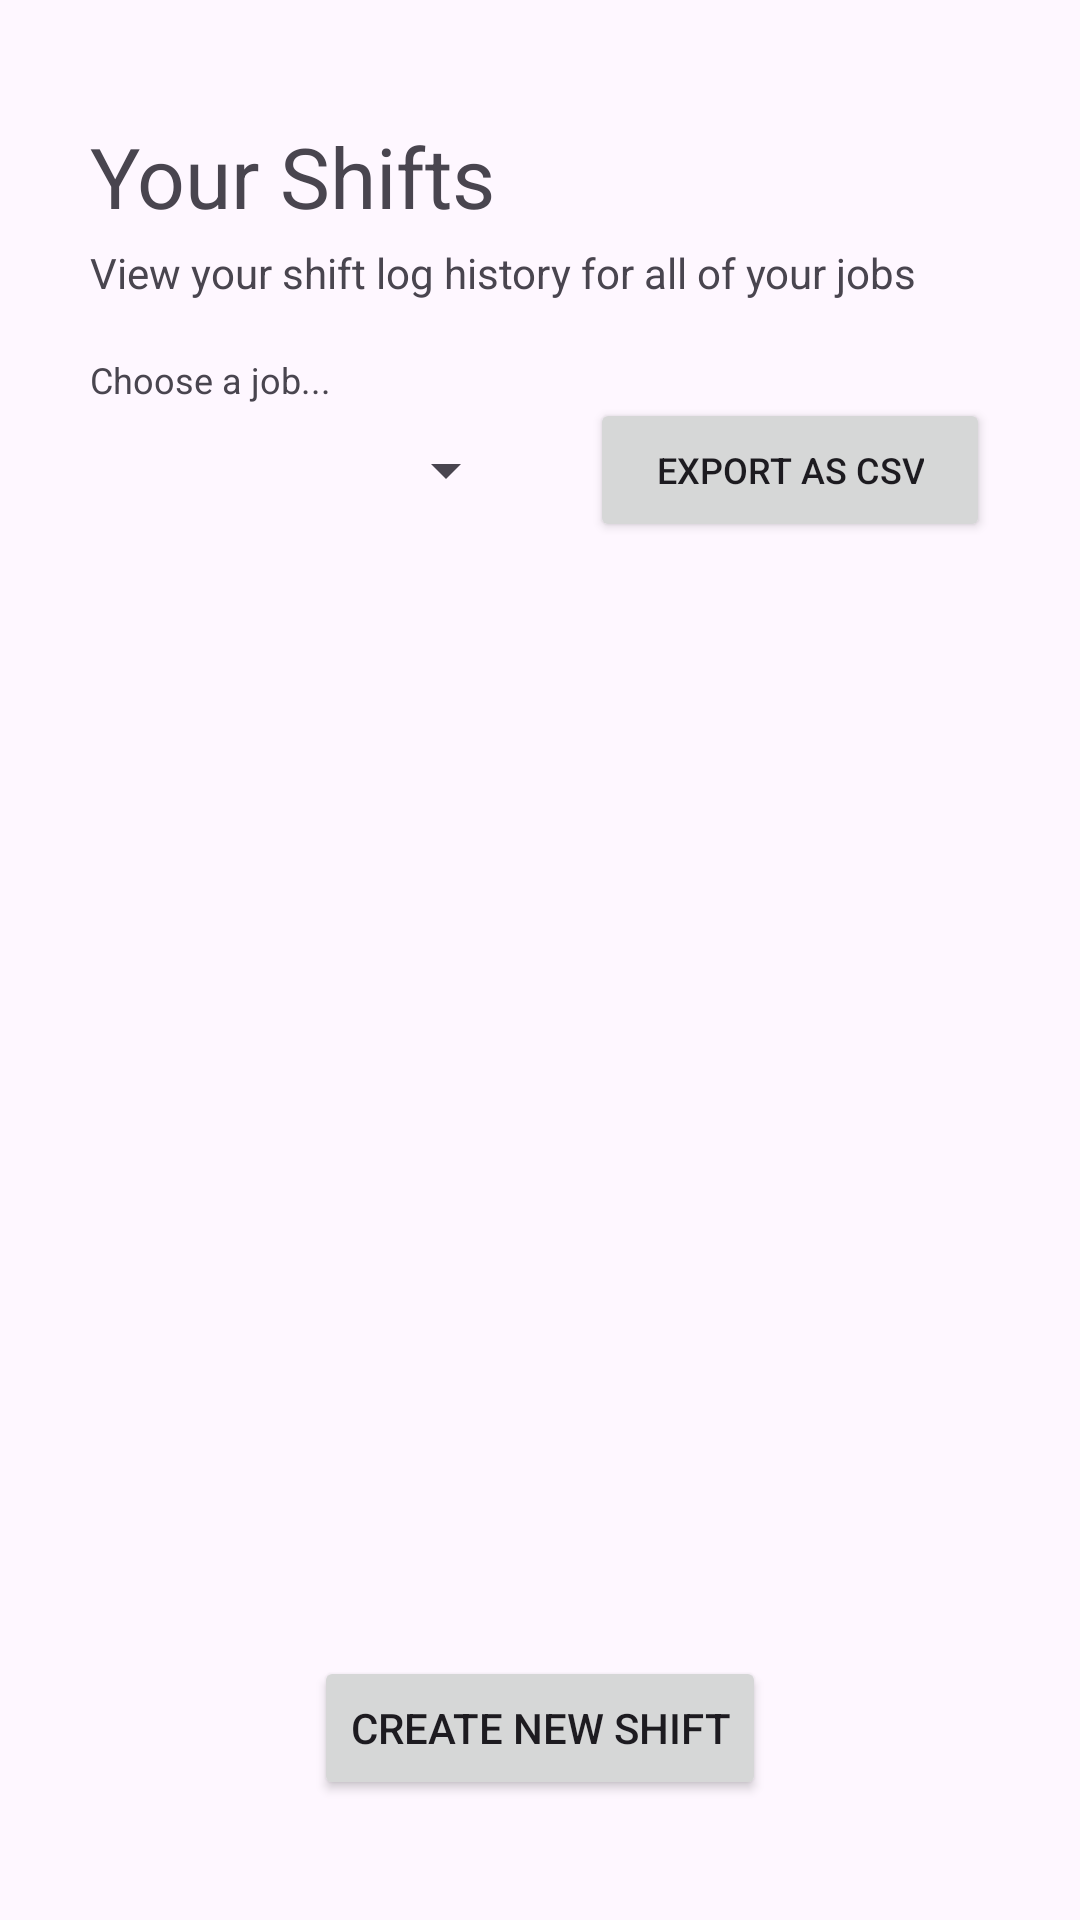

Here is an Android app screen rendered from its layout file. Give the layout XML and the strings, colors and styles it references.
<!-- AndroidManifest.xml: application theme Theme.ShiftTracker -->
<!-- res/layout/fragment_shifts.xml -->
<?xml version="1.0" encoding="utf-8"?>
<androidx.constraintlayout.widget.ConstraintLayout xmlns:android="http://schemas.android.com/apk/res/android"
    xmlns:app="http://schemas.android.com/apk/res-auto"
    xmlns:tools="http://schemas.android.com/tools"
    android:layout_width="match_parent"
    android:layout_height="match_parent"
    tools:context=".ShiftsFragment">

    <TextView
        android:id="@+id/chooseAJobTV"
        android:layout_width="wrap_content"
        android:layout_height="wrap_content"
        android:layout_marginTop="18dp"
        android:text="Choose a job..."
        android:textSize="12dp"
        app:layout_constraintStart_toStartOf="@+id/shiftsDescriptionTV"
        app:layout_constraintTop_toBottomOf="@+id/shiftsDescriptionTV" />

    <TextView
        android:id="@+id/shiftsDescriptionTV"
        android:layout_width="wrap_content"
        android:layout_height="wrap_content"
        android:layout_marginTop="4dp"
        android:text="View your shift log history for all of your jobs"
        android:textSize="14dp"
        app:layout_constraintStart_toStartOf="@+id/shiftsTV"
        app:layout_constraintTop_toBottomOf="@+id/shiftsTV" />

    <TextView
        android:id="@+id/shiftsTV"
        android:layout_width="wrap_content"
        android:layout_height="wrap_content"
        android:layout_marginStart="30dp"
        android:layout_marginTop="40dp"
        android:text="Your Shifts"
        android:textSize="28dp"
        app:layout_constraintStart_toStartOf="parent"
        app:layout_constraintTop_toTopOf="parent" />

    <Spinner
        android:id="@+id/jobsSpinner"
        android:layout_width="0dp"
        android:layout_height="40dp"
        android:layout_marginTop="2dp"
        android:layout_marginEnd="24dp"
        app:layout_constraintEnd_toStartOf="@+id/buttonGenerateCsv"
        app:layout_constraintStart_toStartOf="@+id/chooseAJobTV"
        app:layout_constraintTop_toBottomOf="@+id/chooseAJobTV" />

    <androidx.recyclerview.widget.RecyclerView
        android:id="@+id/shiftsRecyclerView"
        android:layout_width="match_parent"
        android:layout_height="400dp"
        android:layout_marginStart="30dp"
        android:layout_marginTop="24dp"
        android:layout_marginEnd="30dp"
        app:layout_constraintEnd_toEndOf="parent"
        app:layout_constraintStart_toStartOf="parent"
        app:layout_constraintTop_toBottomOf="@+id/jobsSpinner" />

    <Button
        android:id="@+id/createNewShift"
        android:layout_width="wrap_content"
        android:layout_height="wrap_content"
        android:layout_marginBottom="40dp"
        android:text="Create New Shift"
        app:layout_constraintBottom_toBottomOf="parent"
        app:layout_constraintEnd_toEndOf="parent"
        app:layout_constraintStart_toStartOf="parent" />

    <Button
        android:id="@+id/buttonGenerateCsv"
        android:layout_width="wrap_content"
        android:layout_height="48dp"
        android:layout_marginEnd="30dp"
        android:paddingHorizontal="22dp"
        android:text="Export as CSV"
        android:textSize="12dp"
        app:layout_constraintBottom_toBottomOf="@+id/jobsSpinner"
        app:layout_constraintEnd_toEndOf="parent"
        app:layout_constraintTop_toTopOf="@+id/jobsSpinner" />

</androidx.constraintlayout.widget.ConstraintLayout>
<!-- resources referenced by this layout -->
<resources>
  <style name="Theme.ShiftTracker" parent="Base.Theme.ShiftTracker" />
  <style name="Base.Theme.ShiftTracker" parent="Theme.Material3.DayNight.NoActionBar">
          
          <item name="colorPrimary">@color/colorPrimary</item>
      </style>
  <color name="colorPrimary">#53C615</color>
</resources>
